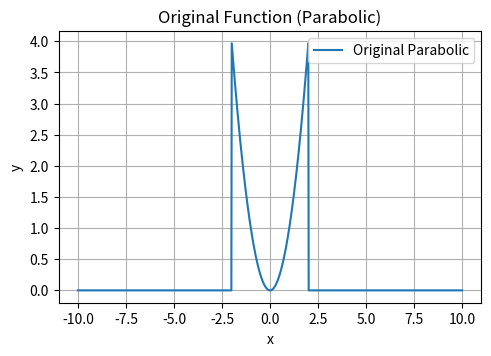
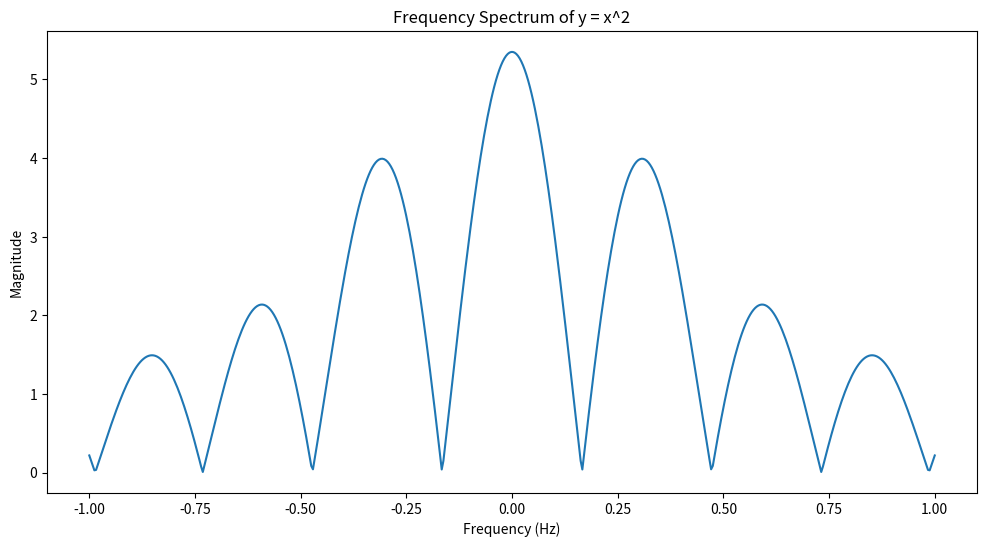
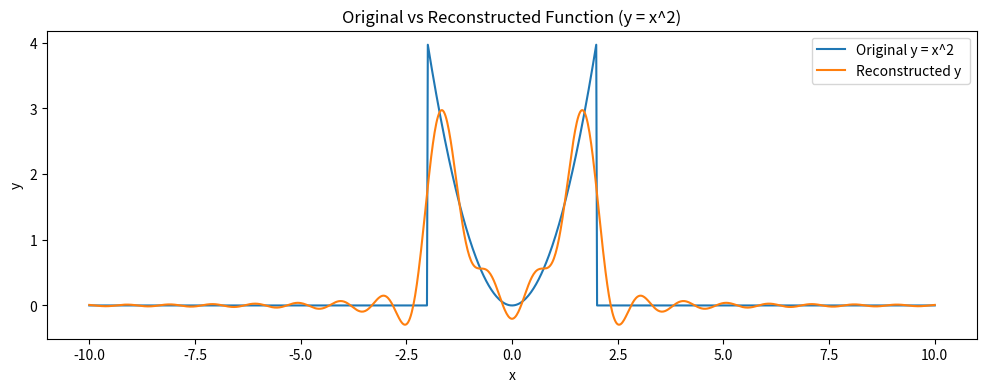
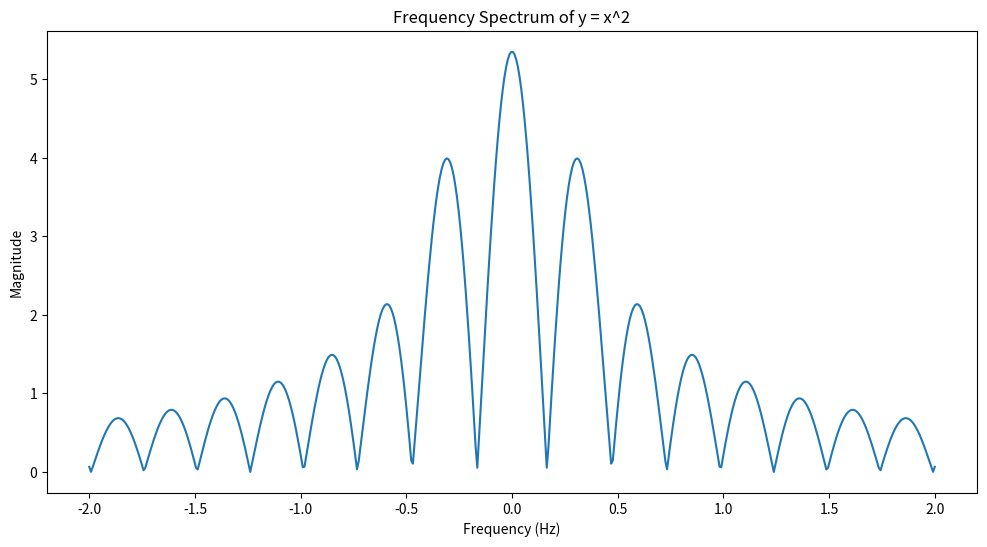
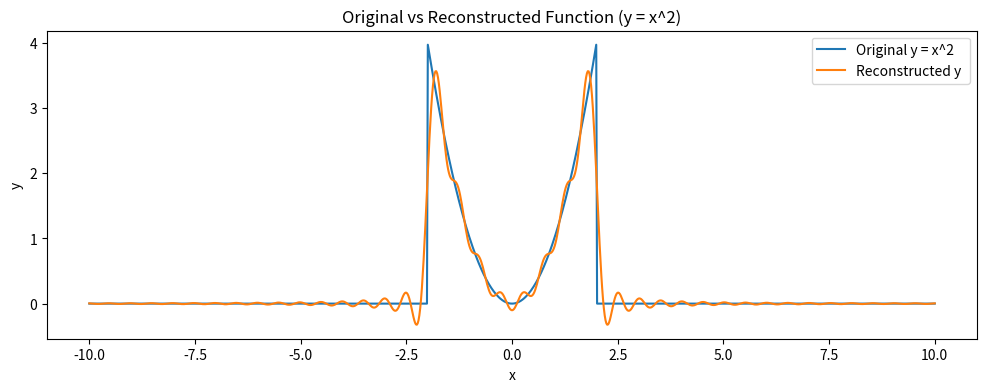
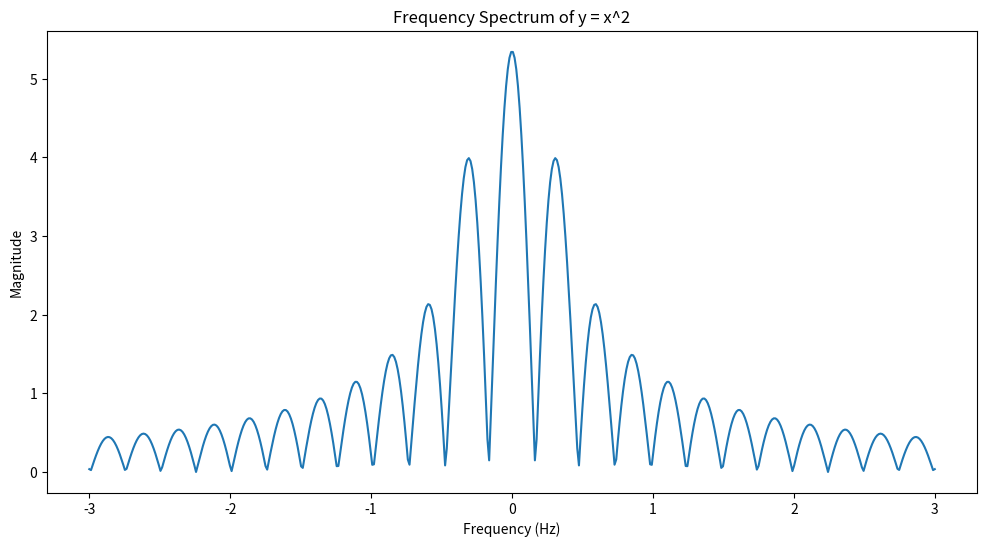
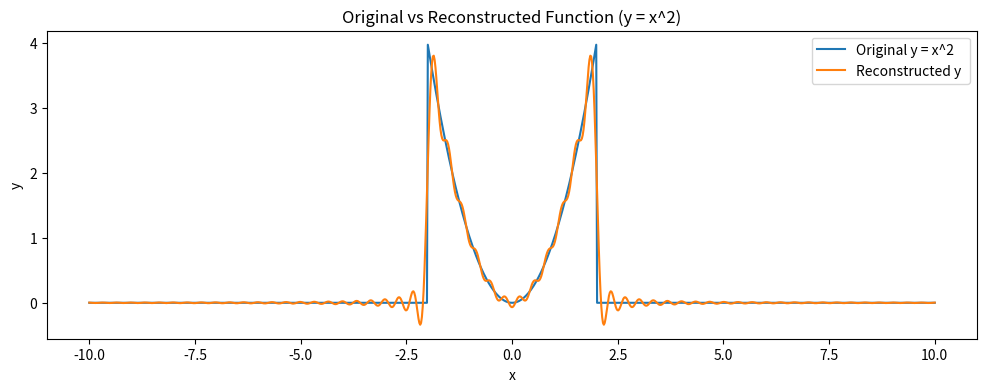
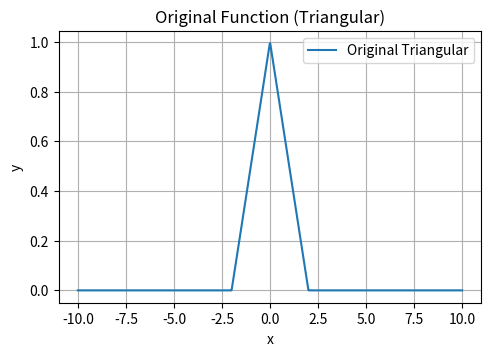
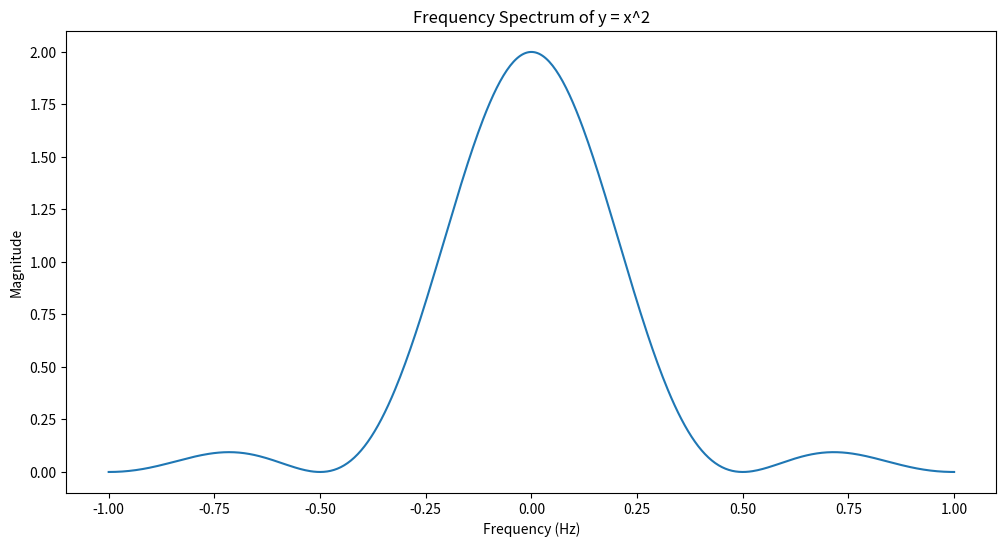
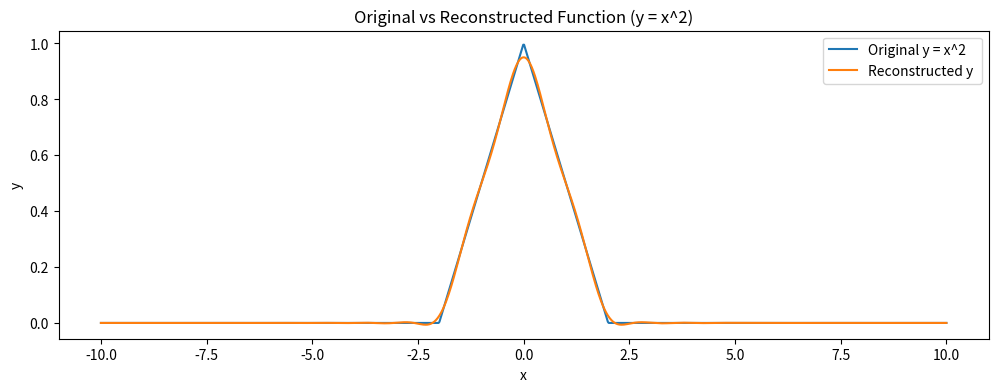
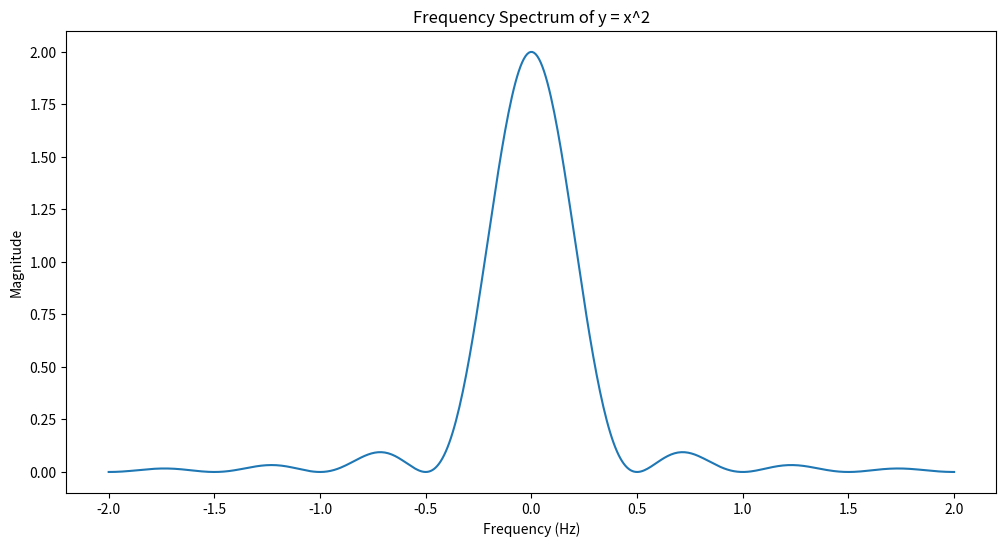
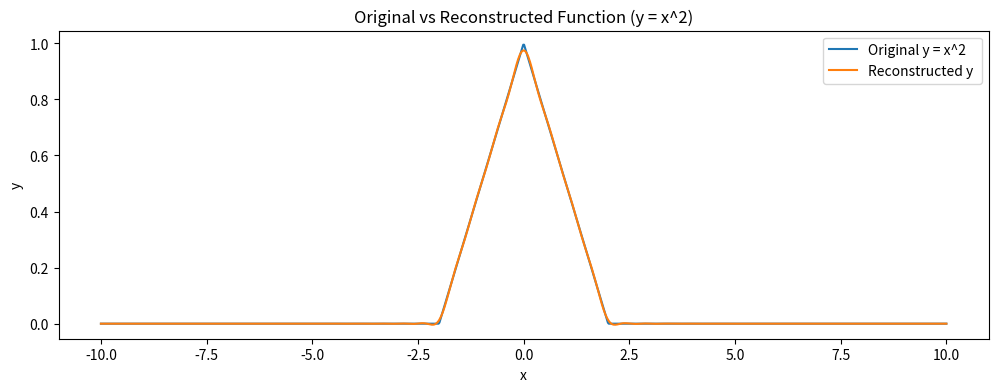
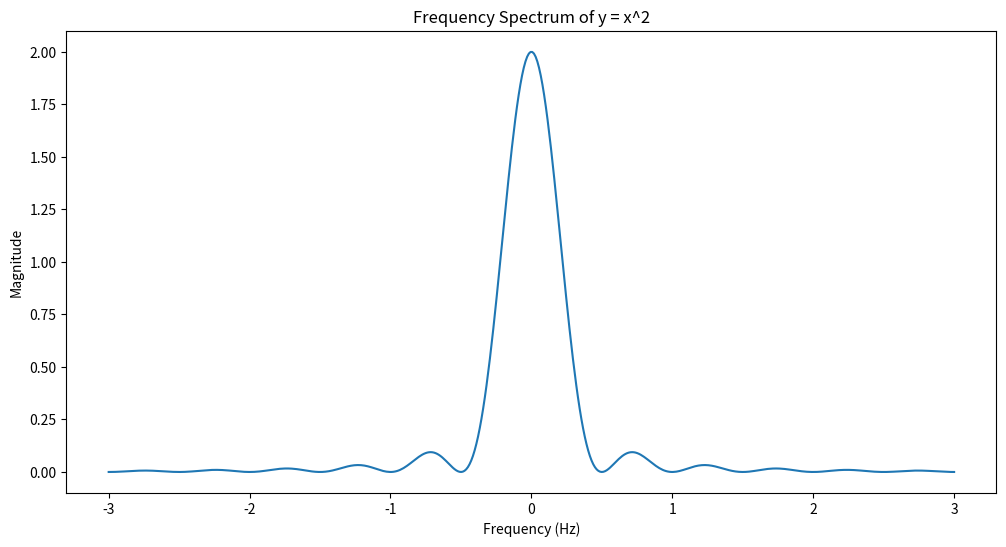
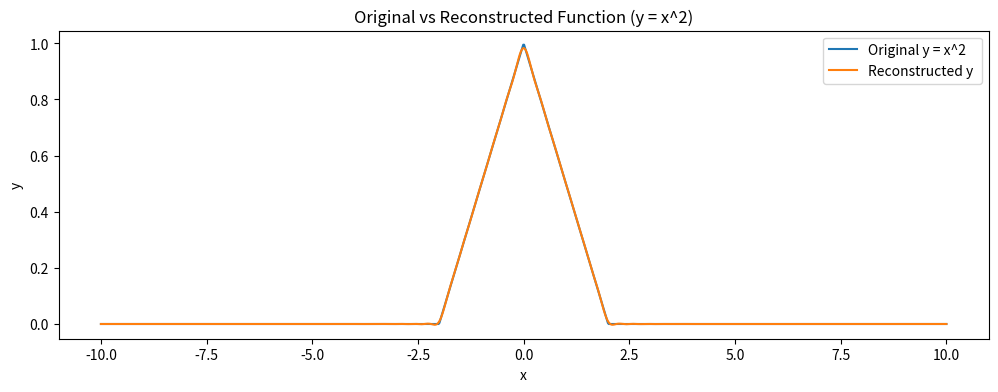
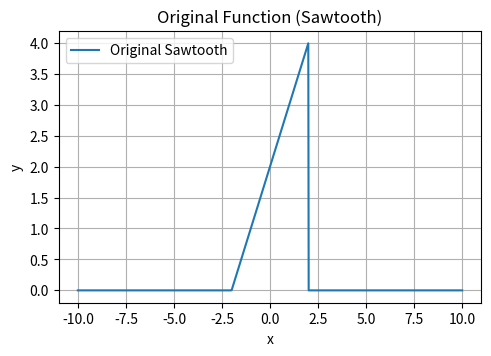
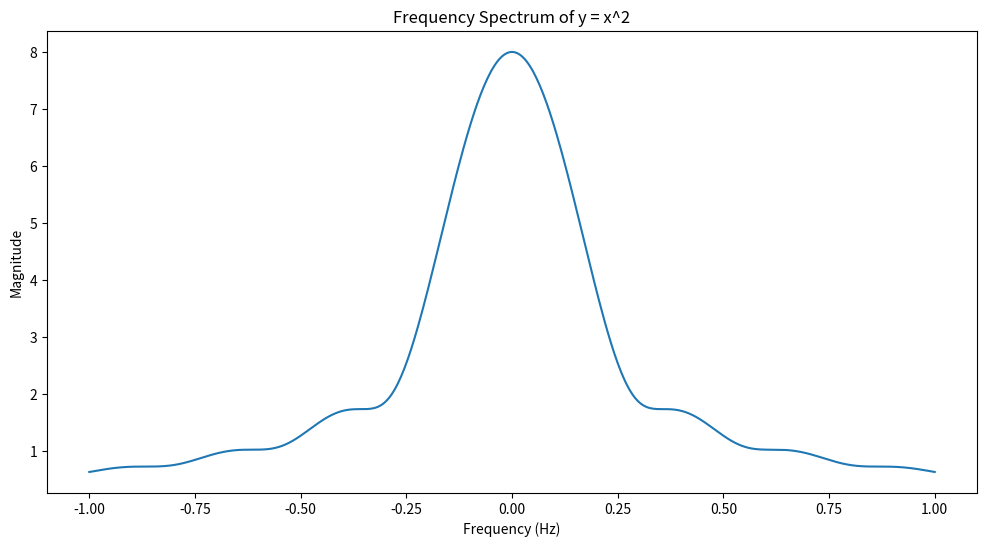

Here is the Python script that generated these plots, in order:
import numpy as np
import matplotlib.pyplot as plt

# Define the interval and function and generate appropriate x values and y values
x_values = np.linspace(-10, 10, 1000)  # x values


# Define functions
def parabolic(x):
    return np.where((x >= -2) & (x <= 2), x ** 2, 0)


def triangular(x):
    return np.where((x >= -2) & (x <= 2), (2-abs(x))/2,0 )


def sawtooth_function(x):
    return np.where((x >= -2) & (x <= 2), x+2, 0)


def rectangular_function(x):
    return np.where((x >= -2) & (x <= 2), 1, 0)


# Plot the original function, frequency spectrum and Fourier approximated function for different frequencies
def plot_function(equation, function):
    plt.figure(figsize=(12, 12))

    # Plot the original function
    plt.subplot(3, 2, 1)
    y_values = function(x_values)
    plt.plot(x_values, y_values, label="Original " + equation)
    plt.title("Original Function (" + equation + ")")
    plt.xlabel("x")
    plt.ylabel("y")
    plt.legend()
    plt.grid()

    # Frequency Spectrum and Reconstructed Signal for different frequencies
    freq_ranges = [1, 2, 3]  # Frequencies to consider for approximation
    for i, freq in enumerate(freq_ranges):
        frequencies = np.linspace(-freq, freq, 500)
        ft_data = fourier_transform(y_values, frequencies, x_values)

        # Frequency Spectrum Plot

        #  plot the FT data
        plt.figure(figsize=(12, 6))
        plt.plot(frequencies, np.sqrt(ft_data[0] ** 2 + ft_data[1] ** 2))
        plt.title("Frequency Spectrum of y = x^2")
        plt.xlabel("Frequency (Hz)")
        plt.ylabel("Magnitude")
        plt.show()


        # Reconstruct the signal from the FT data
        reconstructed_y_values = inverse_fourier_transform(ft_data, frequencies, x_values)

        plt.figure(figsize=(12, 4))
        plt.plot(x_values, y_values, label="Original y = x^2")
        plt.plot(x_values, reconstructed_y_values, label="Reconstructed y ")
        plt.title("Original vs Reconstructed Function (y = x^2)")
        plt.xlabel("x")
        plt.ylabel("y")
        plt.legend()
        plt.show()




# Fourier Transform
def fourier_transform(signal, frequencies, sampled_times):
    num_freqs = len(frequencies)
    ft_result_real = np.zeros(num_freqs)
    ft_result_imag = np.zeros(num_freqs)

    for i, f in enumerate(frequencies):
        # Compute the real and imaginary parts for this frequency
        cos_part = np.cos(2 * np.pi * f * sampled_times)  # Cosine term for real part
        sin_part = -1* np.sin(2 * np.pi * f * sampled_times)  # Sine term for imaginary part

        # Trapezoidal integration to calculate the real and imaginary components
        ft_result_real[i] = np.trapezoid(signal * cos_part, x=sampled_times)
        ft_result_imag[i] = np.trapezoid(signal * sin_part, x=sampled_times)

    return ft_result_real, ft_result_imag


# Inverse Fourier Transform
def inverse_fourier_transform(ft_signal, frequencies, sampled_times):
    n = len(sampled_times)
    reconstructed_signal = np.zeros(n)

    for i, t in enumerate(sampled_times):
        # Compute the real part of the inverse Fourier transform
        cos_part = np.cos(2 * np.pi * frequencies * t)
        sin_part = np.sin(2 * np.pi * frequencies * t)
        reconstructed_signal[i] = np.trapezoid(ft_signal[0] * cos_part - ft_signal[1] * sin_part, x=frequencies)

    return reconstructed_signal


# Call the plot function for all four functions
plot_function("Parabolic", parabolic)
plot_function("Triangular", triangular)
plot_function("Sawtooth", sawtooth_function)
plot_function("Rectangular", rectangular_function)